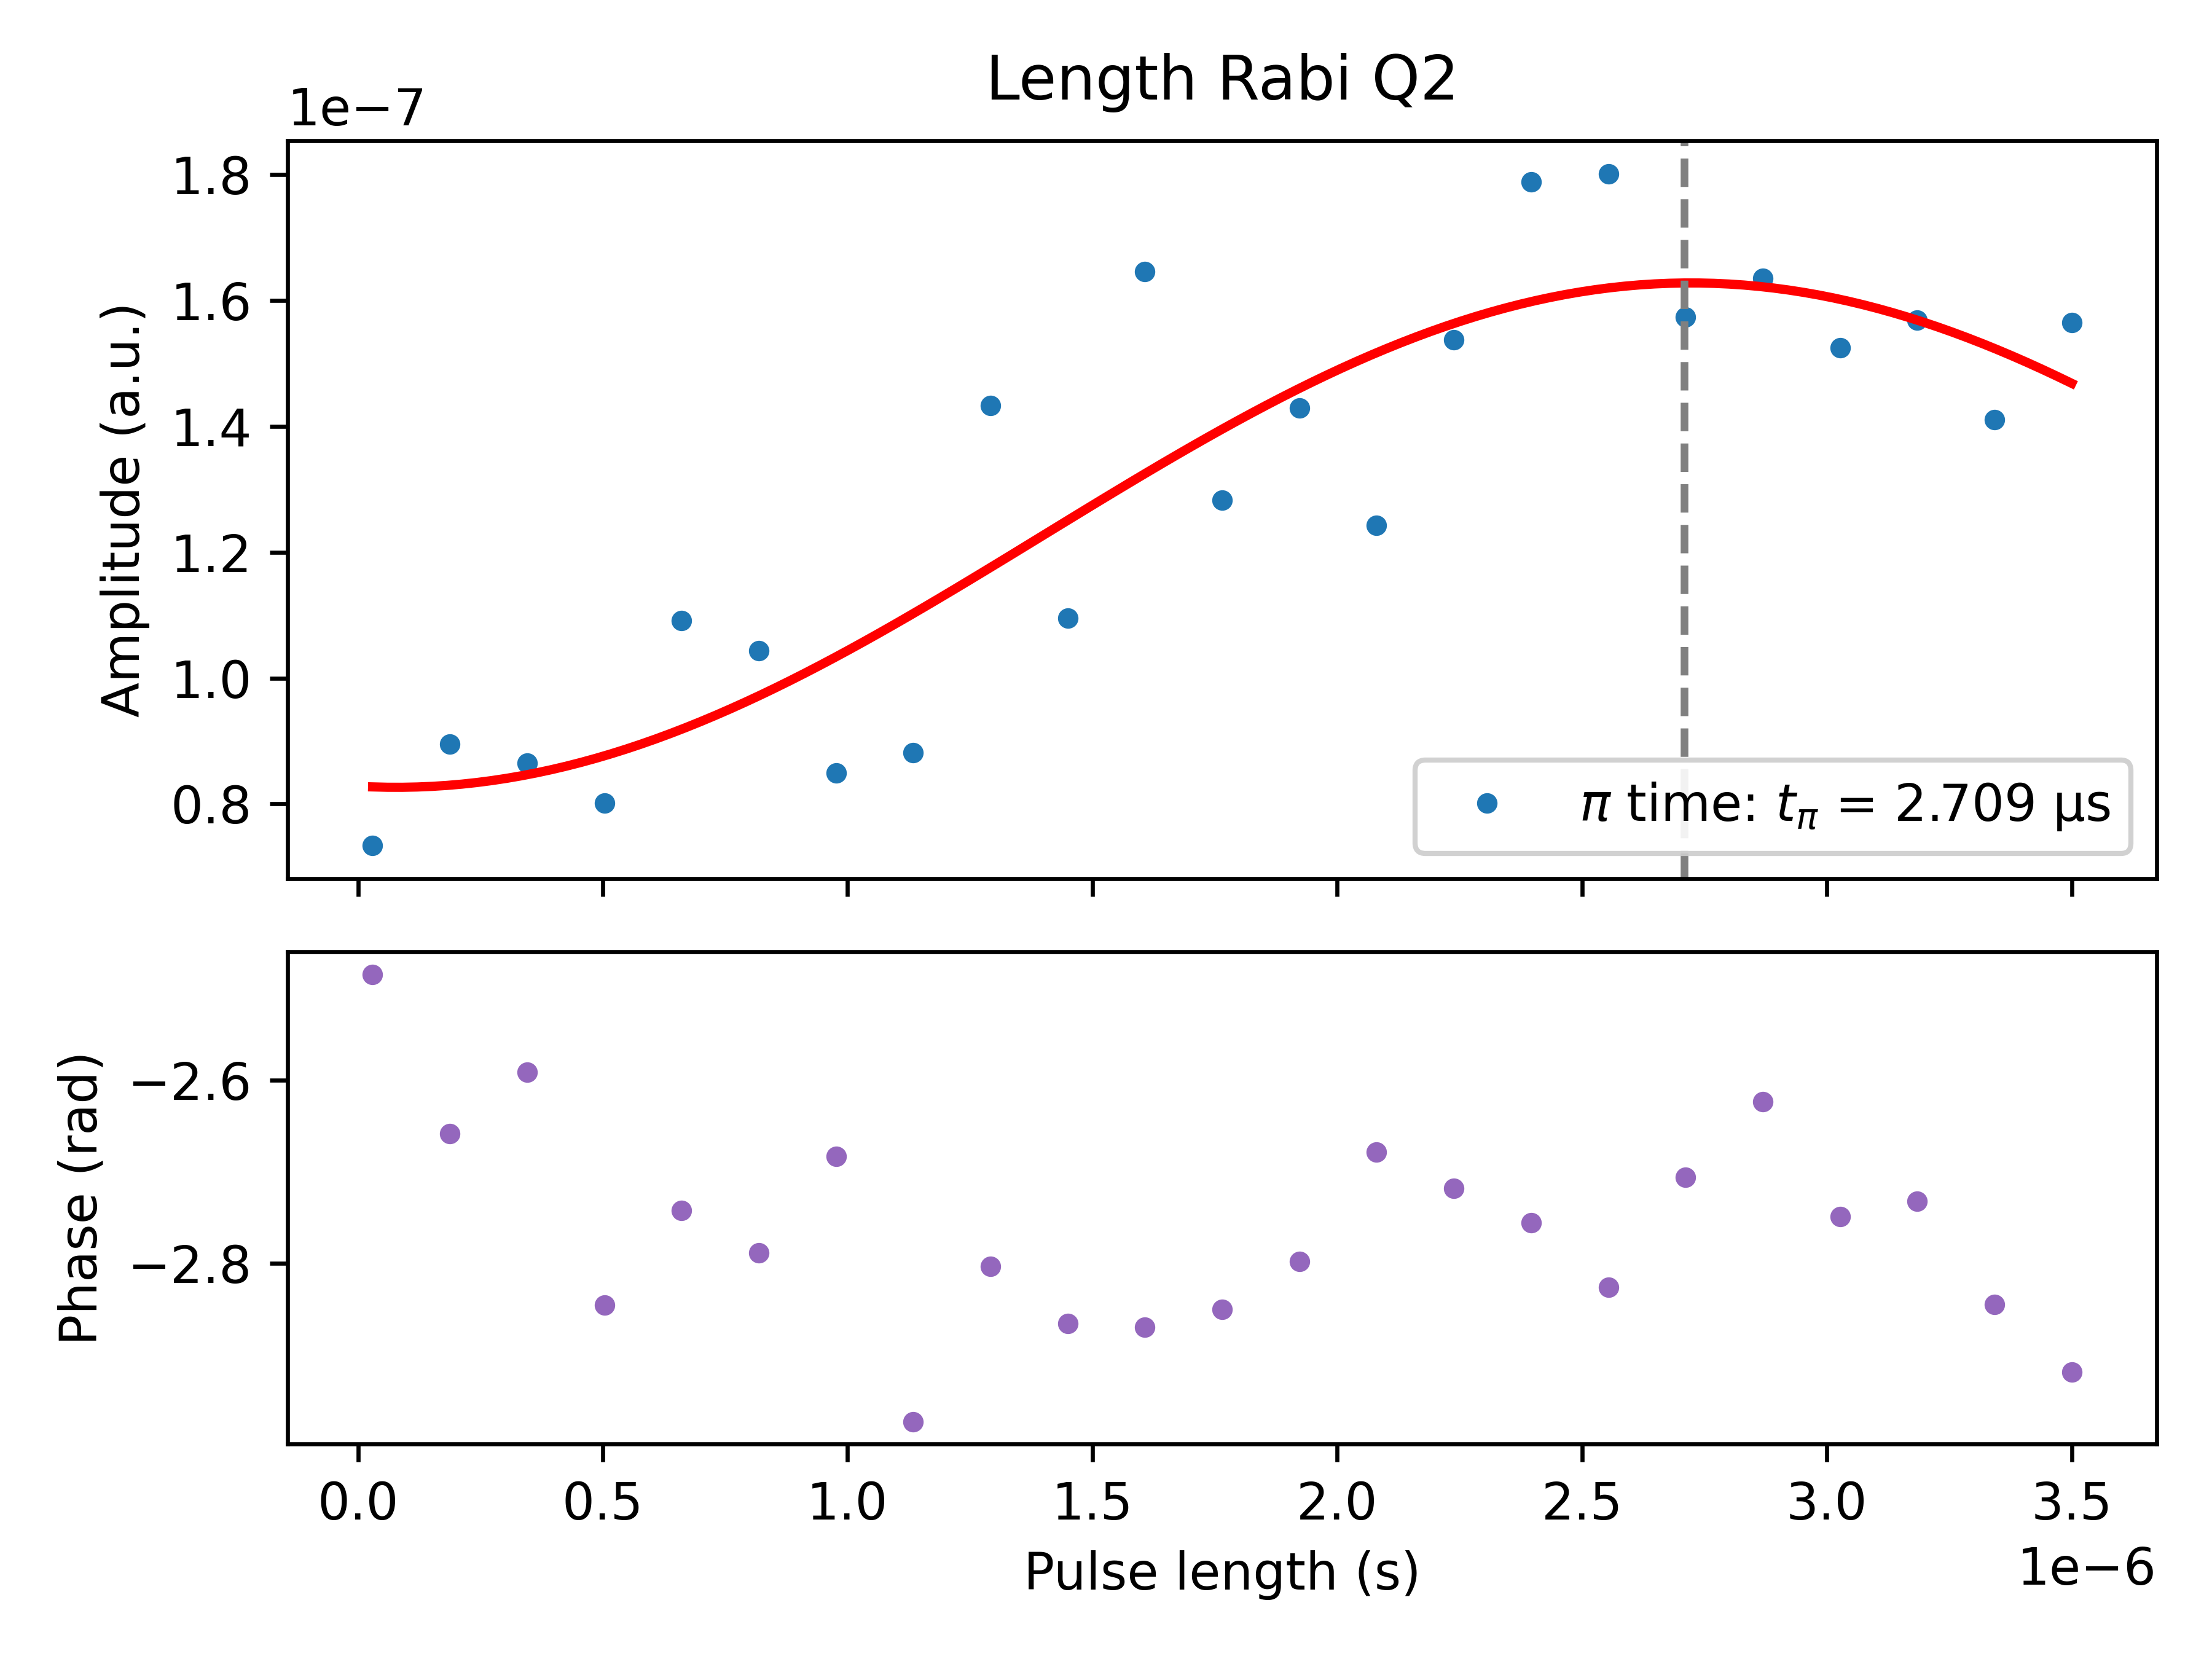

The file beside this chart, header and first rows:
PulseLength_s, Magnitude_AU, Fit_AU, Phase_rad, A_fit, f_fit_Hz, phi_fit_rad, C_fit, t_pi_s
3e-08, 7.345040076577607e-08, 8.271171340839666e-08, -2.485, 4.006319746951946e-08, 189152, 3.048, 1.2270872719887185e-07, 2.7085964912280703e-06
1.877272727272727e-07, 8.94967684930522e-08, 8.29834152883313e-08, -2.659, 4.006319746951946e-08, 189152, 3.048, 1.2270872719887185e-07, 2.7085964912280703e-06
3.454545454545454e-07, 8.64576008660915e-08, 8.46469558126488e-08, -2.592, 4.006319746951946e-08, 189152, 3.048, 1.2270872719887185e-07, 2.7085964912280703e-06
5.031818181818182e-07, 8.017261069600987e-08, 8.764405022845767e-08, -2.846, 4.006319746951946e-08, 189152, 3.048, 1.2270872719887185e-07, 2.7085964912280703e-06
6.609090909090909e-07, 1.0914651211158946e-07, 9.186969062950962e-08, -2.743, 4.006319746951946e-08, 189152, 3.048, 1.2270872719887185e-07, 2.7085964912280703e-06
8.186363636363635e-07, 1.0434114008498147e-07, 9.717582507298557e-08, -2.789, 4.006319746951946e-08, 189152, 3.048, 1.2270872719887185e-07, 2.7085964912280703e-06
9.763636363636362e-07, 8.491017490542898e-08, 1.0337654481165274e-07, -2.684, 4.006319746951946e-08, 189152, 3.048, 1.2270872719887185e-07, 2.7085964912280703e-06
1.134090909090909e-06, 8.816562628353274e-08, 1.1025459789857358e-07, -2.973, 4.006319746951946e-08, 189152, 3.048, 1.2270872719887185e-07, 2.7085964912280703e-06
1.2918181818181816e-06, 1.433126888253358e-07, 1.17569000950004e-07, -2.803, 4.006319746951946e-08, 189152, 3.048, 1.2270872719887185e-07, 2.7085964912280703e-06
1.4495454545454543e-06, 1.0948181268356526e-07, 1.2506348237642193e-07, -2.866, 4.006319746951946e-08, 189152, 3.048, 1.2270872719887185e-07, 2.7085964912280703e-06
1.607272727272727e-06, 1.6455767121280814e-07, 1.324754612598377e-07, -2.87, 4.006319746951946e-08, 189152, 3.048, 1.2270872719887185e-07, 2.7085964912280703e-06
1.7649999999999996e-06, 1.2830654668973759e-07, 1.3954524728832823e-07, -2.851, 4.006319746951946e-08, 189152, 3.048, 1.2270872719887185e-07, 2.7085964912280703e-06
1.9227272727272727e-06, 1.4291222444459292e-07, 1.4602513941365186e-07, -2.798, 4.006319746951946e-08, 189152, 3.048, 1.2270872719887185e-07, 2.7085964912280703e-06
2.0804545454545454e-06, 1.2428126492790625e-07, 1.5168810444619457e-07, -2.679, 4.006319746951946e-08, 189152, 3.048, 1.2270872719887185e-07, 2.7085964912280703e-06
2.238181818181818e-06, 1.5371947793784413e-07, 1.5633573151905547e-07, -2.718, 4.006319746951946e-08, 189152, 3.048, 1.2270872719887185e-07, 2.7085964912280703e-06
2.3959090909090908e-06, 1.7885074429557325e-07, 1.5980518372413789e-07, -2.756, 4.006319746951946e-08, 189152, 3.048, 1.2270872719887185e-07, 2.7085964912280703e-06
2.5536363636363634e-06, 1.8006909099071184e-07, 1.619749033587673e-07, -2.826, 4.006319746951946e-08, 189152, 3.048, 1.2270872719887185e-07, 2.7085964912280703e-06
2.711363636363636e-06, 1.573663619712124e-07, 1.6276887089056713e-07, -2.706, 4.006319746951946e-08, 189152, 3.048, 1.2270872719887185e-07, 2.7085964912280703e-06
2.869090909090909e-06, 1.635290402634122e-07, 1.6215926842107427e-07, -2.624, 4.006319746951946e-08, 189152, 3.048, 1.2270872719887185e-07, 2.7085964912280703e-06
3.0268181818181815e-06, 1.5245549228038666e-07, 1.601674543294667e-07, -2.749, 4.006319746951946e-08, 189152, 3.048, 1.2270872719887185e-07, 2.7085964912280703e-06
3.184545454545454e-06, 1.5688972876696757e-07, 1.5686321494823118e-07, -2.733, 4.006319746951946e-08, 189152, 3.048, 1.2270872719887185e-07, 2.7085964912280703e-06
3.342272727272727e-06, 1.4109628619923227e-07, 1.5236231948948736e-07, -2.845, 4.006319746951946e-08, 189152, 3.048, 1.2270872719887185e-07, 2.7085964912280703e-06
3.5e-06, 1.5645064065073176e-07, 1.46822463888963e-07, -2.919, 4.006319746951946e-08, 189152, 3.048, 1.2270872719887185e-07, 2.7085964912280703e-06
